Run: headless pygame with SDL's dummy video driver; simulated clock (each Clock.tick advances the game by its frame time, no real sleeping); random seed 0; keys injected as events and as key.get_pressed() state; mouse plan: one left click at the window centre at the start of phase 2, then a move to the lower-right quarter at the start of phase 3.
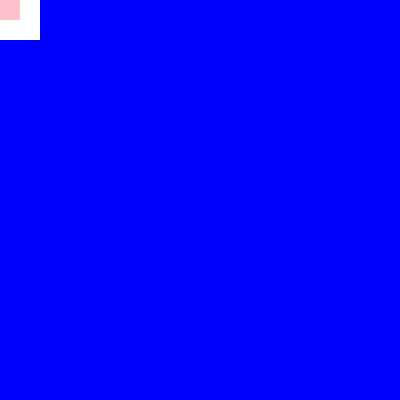
Frame 1 of 4 · flips 1–60 · no input
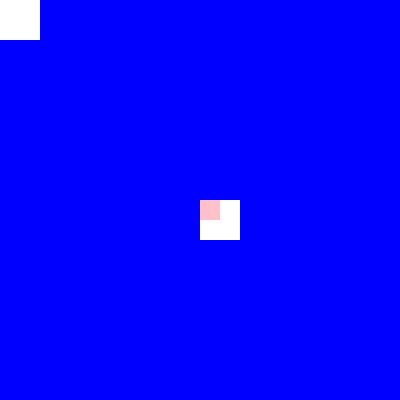
Frame 2 of 4 · flips 61–180 · clicked the window centre · tapped SPACE, RETURN · held RIGHT (→), D
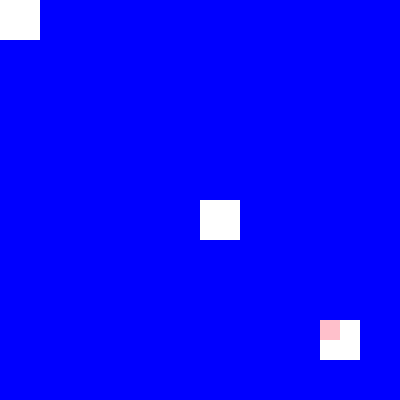
Frame 3 of 4 · flips 181–300 · moved the mouse to the lower-right quarter · held DOWN (↓), S
Frame 4 of 4 · flips 301–420 · held LEFT (←), A, UP (↑), W · screen unchanged from frame 3, image omitted

The pygame program that drew these frames:


import pygame
import sys

# Constants
WINDOW_WIDTH = 400
WINDOW_HEIGHT = 400
CELL_SIZE = 40
ERASER_SIZE = 20
FPS = 60

# Colors
BLUE = (0, 0, 255)
WHITE = (255, 255, 255)
PINK = (255, 192, 203)

# Initialize Pygame
pygame.init()
screen = pygame.display.set_mode((WINDOW_WIDTH, WINDOW_HEIGHT))
pygame.display.set_caption("Erase Canvas")
clock = pygame.time.Clock()

# Create the grid of blue cells
cells = []
for row in range(0, WINDOW_HEIGHT, CELL_SIZE):
    for col in range(0, WINDOW_WIDTH, CELL_SIZE):
        cell_rect = pygame.Rect(col, row, CELL_SIZE, CELL_SIZE)
        cells.append({"rect": cell_rect, "color": BLUE})

# Main loop
running = True
while running:
    screen.fill(WHITE)

    # Event handling
    for event in pygame.event.get():
        if event.type == pygame.QUIT:
            running = False

    # Get mouse position
    mouse_x, mouse_y = pygame.mouse.get_pos()
    eraser = pygame.Rect(mouse_x, mouse_y, ERASER_SIZE, ERASER_SIZE)

    # Draw and erase logic
    for cell in cells:
        if eraser.colliderect(cell["rect"]):
            cell["color"] = WHITE
        pygame.draw.rect(screen, cell["color"], cell["rect"])

    # Draw eraser (on top)
    pygame.draw.rect(screen, PINK, eraser)

    # Refresh screen
    pygame.display.update()
    clock.tick(FPS)

# Quit Pygame
pygame.quit()
sys.exit()
